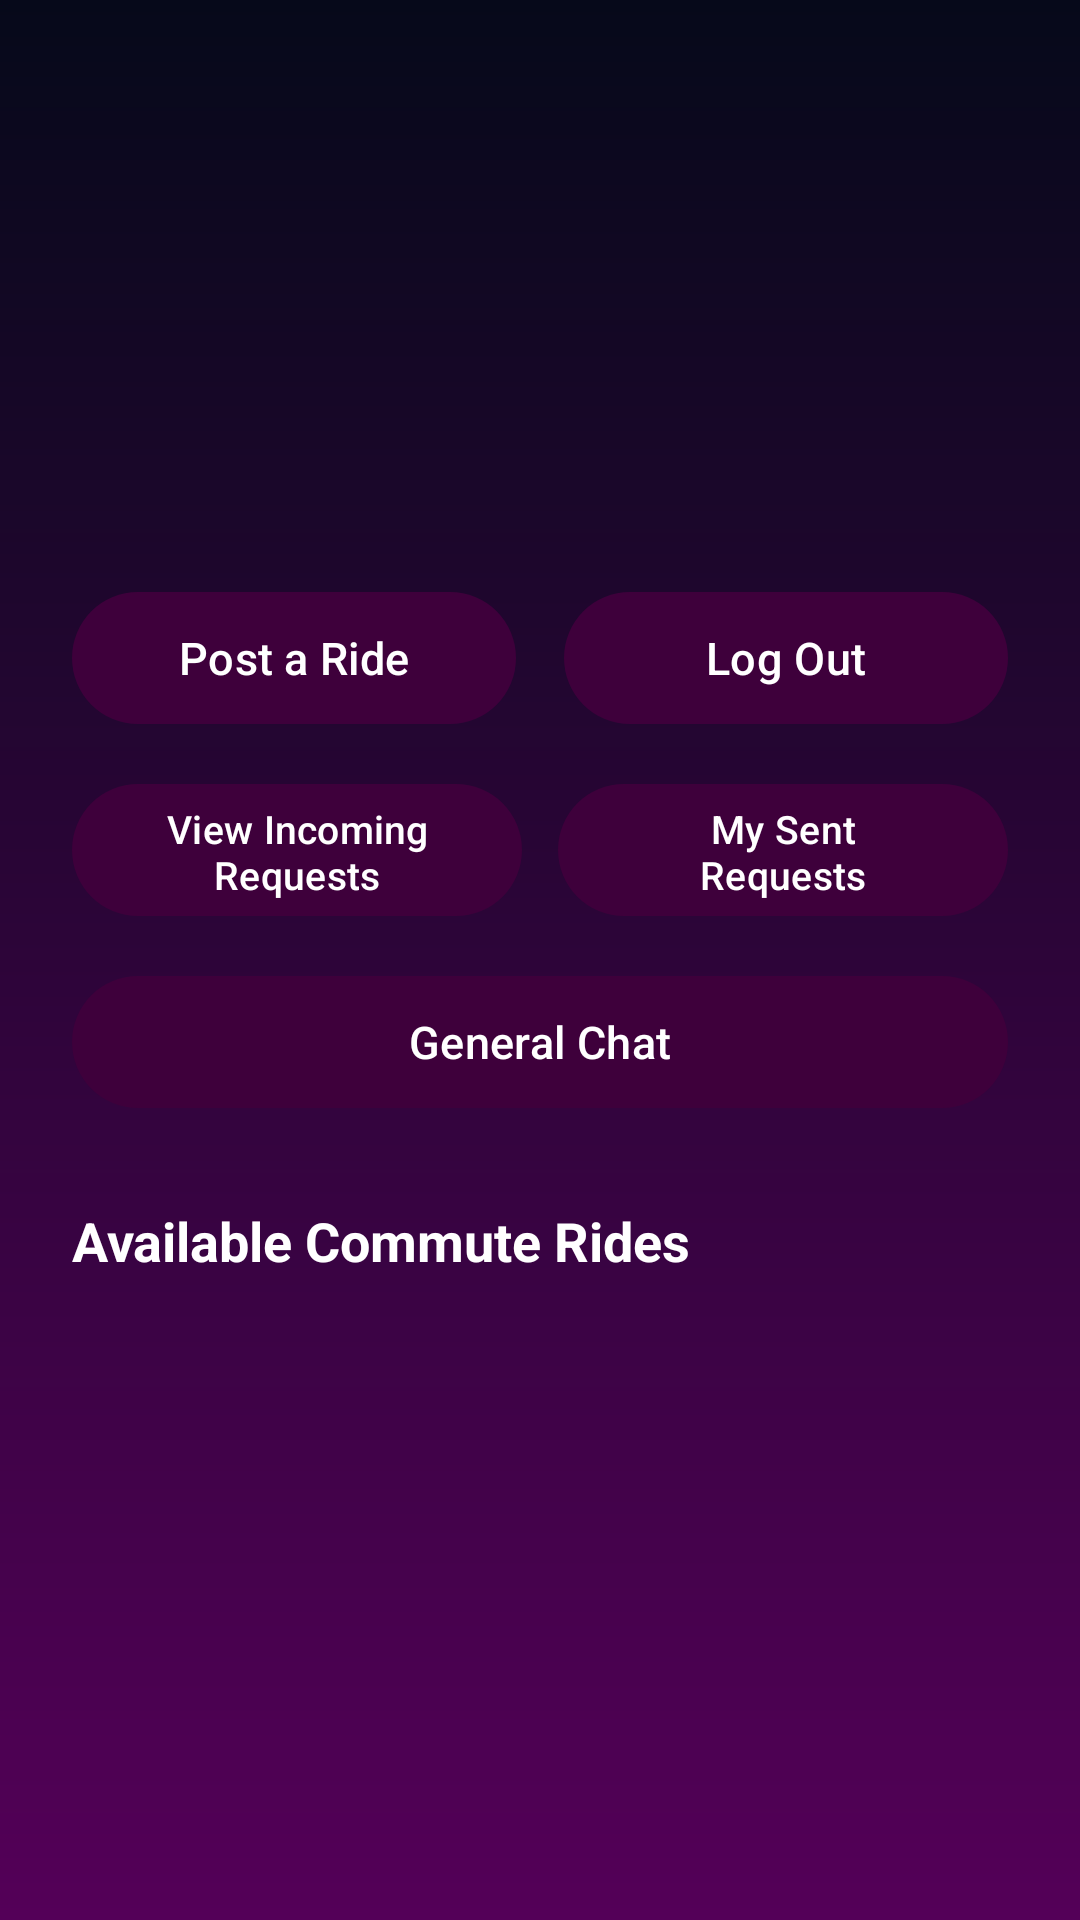

Layout XML and referenced resources for this Android screen:
<!-- AndroidManifest.xml: application theme Theme.CorporateCommute -->
<!-- res/layout/activity_home.xml -->
<?xml version="1.0" encoding="utf-8"?>
<androidx.constraintlayout.widget.ConstraintLayout xmlns:android="http://schemas.android.com/apk/res/android"
    xmlns:app="http://schemas.android.com/apk/res-auto"
    xmlns:tools="http://schemas.android.com/tools"
    android:id="@+id/main"
    android:layout_width="match_parent"
    android:layout_height="match_parent"
    android:background="@drawable/bg_main_gradient"
    android:paddingHorizontal="24dp"
    tools:context=".HomeActivity">

    <ScrollView
        android:layout_width="match_parent"
        android:layout_height="match_parent"
        android:fillViewport="true"
        android:scrollbars="none">

        <androidx.constraintlayout.widget.ConstraintLayout
            android:layout_width="match_parent"
            android:layout_height="wrap_content"
            android:paddingBottom="32dp">

            <ImageView
                android:id="@+id/ivCar"
                android:layout_width="70dp"
                android:layout_height="70dp"
                android:layout_marginTop="32dp"
                android:contentDescription="@string/app_name"
                android:src="@drawable/ic_launcher_foreground"
                app:layout_constraintEnd_toEndOf="parent"
                app:layout_constraintStart_toStartOf="parent"
                app:layout_constraintTop_toTopOf="parent" />

            <TextView
                android:id="@+id/tvWelcomeUser"
                android:layout_width="wrap_content"
                android:layout_height="wrap_content"
                android:layout_marginTop="16dp"
                android:gravity="center"
                android:textColor="@color/white"
                android:textSize="24sp"
                android:textStyle="bold"
                app:layout_constraintEnd_toEndOf="parent"
                app:layout_constraintStart_toStartOf="parent"
                app:layout_constraintTop_toBottomOf="@+id/ivCar"
                tools:text="Welcome, Commuter!" />

            <TextView
                android:id="@+id/tvUserEmail"
                android:layout_width="wrap_content"
                android:layout_height="wrap_content"
                android:layout_marginTop="4dp"
                android:gravity="center"
                android:textColor="#D1D1D1"
                android:textSize="14sp"
                app:layout_constraintEnd_toEndOf="parent"
                app:layout_constraintStart_toStartOf="parent"
                app:layout_constraintTop_toBottomOf="@id/tvWelcomeUser"
                tools:text="commuter@example.com" />

            
            <com.google.android.material.button.MaterialButton
                android:id="@+id/btnPostRide"
                android:layout_width="0dp"
                android:layout_height="52dp"
                android:layout_marginTop="20dp"
                android:layout_marginEnd="8dp"
                android:text="@string/create_ride_title"
                android:textAllCaps="false"
                android:textColor="@color/white"
                android:textSize="15sp"
                app:backgroundTint="@color/button_purple"
                app:cornerRadius="26dp"
                app:layout_constraintEnd_toStartOf="@id/btnLogout"
                app:layout_constraintHorizontal_chainStyle="spread"
                app:layout_constraintStart_toStartOf="parent"
                app:layout_constraintTop_toBottomOf="@id/tvUserEmail" />

            <com.google.android.material.button.MaterialButton
                android:id="@+id/btnLogout"
                android:layout_width="0dp"
                android:layout_height="52dp"
                android:layout_marginStart="8dp"
                android:layout_marginTop="20dp"
                android:text="@string/logout_button"
                android:textAllCaps="false"
                android:textColor="@color/white"
                android:textSize="15sp"
                app:backgroundTint="@color/button_purple"
                app:cornerRadius="26dp"
                app:layout_constraintEnd_toEndOf="parent"
                app:layout_constraintStart_toEndOf="@id/btnPostRide"
                app:layout_constraintTop_toBottomOf="@id/tvUserEmail" />

            <com.google.android.material.button.MaterialButton
                android:id="@+id/btnViewRequests"
                android:layout_width="0dp"
                android:layout_height="52dp"
                android:layout_marginTop="12dp"
                android:layout_marginEnd="6dp"
                android:text="@string/view_requests_button"
                android:textAllCaps="false"
                android:textColor="@color/white"
                android:textSize="13sp"
                app:backgroundTint="@color/button_purple"
                app:cornerRadius="26dp"
                app:layout_constraintEnd_toStartOf="@id/btnViewMyRequests"
                app:layout_constraintStart_toStartOf="parent"
                app:layout_constraintTop_toBottomOf="@id/btnPostRide" />

            <com.google.android.material.button.MaterialButton
                android:id="@+id/btnViewMyRequests"
                android:layout_width="0dp"
                android:layout_height="52dp"
                android:layout_marginStart="6dp"
                android:layout_marginTop="12dp"
                android:text="@string/view_my_requests_button"
                android:textAllCaps="false"
                android:textColor="@color/white"
                android:textSize="13sp"
                app:backgroundTint="@color/button_purple"
                app:cornerRadius="26dp"
                app:layout_constraintEnd_toEndOf="parent"
                app:layout_constraintStart_toEndOf="@id/btnViewRequests"
                app:layout_constraintTop_toBottomOf="@id/btnPostRide" />

            <com.google.android.material.button.MaterialButton
                android:id="@+id/btnChat"
                android:layout_width="0dp"
                android:layout_height="52dp"
                android:layout_marginTop="12dp"
                android:text="@string/chat_button"
                android:textAllCaps="false"
                android:textColor="@color/white"
                android:textSize="15sp"
                app:backgroundTint="@color/button_purple"
                app:cornerRadius="26dp"
                app:layout_constraintEnd_toEndOf="parent"
                app:layout_constraintStart_toStartOf="parent"
                app:layout_constraintTop_toBottomOf="@id/btnViewRequests" />

            
            <TextView
                android:id="@+id/tvRidesHeader"
                android:layout_width="wrap_content"
                android:layout_height="wrap_content"
                android:layout_marginTop="28dp"
                android:text="@string/available_rides_title"
                android:textColor="@color/white"
                android:textSize="18sp"
                android:textStyle="bold"
                app:layout_constraintStart_toStartOf="parent"
                app:layout_constraintTop_toBottomOf="@id/btnChat" />

            <androidx.recyclerview.widget.RecyclerView
                android:id="@+id/rvRides"
                android:layout_width="0dp"
                android:layout_height="wrap_content"
                android:layout_marginTop="12dp"
                android:nestedScrollingEnabled="false"
                app:layout_constraintEnd_toEndOf="parent"
                app:layout_constraintStart_toStartOf="parent"
                app:layout_constraintTop_toBottomOf="@id/tvRidesHeader"
                tools:itemCount="3"
                tools:listitem="@layout/item_ride" />

            <TextView
                android:id="@+id/tvNoRides"
                android:layout_width="wrap_content"
                android:layout_height="wrap_content"
                android:layout_marginTop="20dp"
                android:text="@string/no_rides_found"
                android:textColor="#D1D1D1"
                android:textSize="14sp"
                android:visibility="gone"
                app:layout_constraintEnd_toEndOf="parent"
                app:layout_constraintStart_toStartOf="parent"
                app:layout_constraintTop_toBottomOf="@id/tvRidesHeader" />

        </androidx.constraintlayout.widget.ConstraintLayout>
    </ScrollView>

</androidx.constraintlayout.widget.ConstraintLayout>
<!-- res/layout/item_ride.xml (included above) -->
<?xml version="1.0" encoding="utf-8"?>
<LinearLayout xmlns:android="http://schemas.android.com/apk/res/android"
    xmlns:app="http://schemas.android.com/apk/res-auto"
    xmlns:tools="http://schemas.android.com/tools"
    android:layout_width="match_parent"
    android:layout_height="wrap_content"
    android:layout_marginBottom="12dp"
    android:background="@drawable/bg_dashboard_card"
    android:orientation="vertical"
    android:padding="16dp">

    <LinearLayout
        android:layout_width="match_parent"
        android:layout_height="wrap_content"
        android:orientation="horizontal">

        <TextView
            android:id="@+id/tvDriverName"
            android:layout_width="0dp"
            android:layout_height="wrap_content"
            android:layout_weight="1"
            android:textColor="@color/white"
            android:textSize="16sp"
            android:textStyle="bold"
            tools:text="Alex Morgan" />

        <TextView
            android:id="@+id/tvSeats"
            android:layout_width="wrap_content"
            android:layout_height="wrap_content"
            android:background="@drawable/bg_input_field"
            android:paddingHorizontal="10dp"
            android:paddingVertical="4dp"
            android:textColor="@color/white"
            android:textSize="12sp"
            tools:text="3 Seats" />
    </LinearLayout>

    <TextView
        android:id="@+id/tvRoute"
        android:layout_width="wrap_content"
        android:layout_height="wrap_content"
        android:layout_marginTop="8dp"
        android:textColor="@color/white"
        android:textSize="15sp"
        android:textStyle="bold"
        tools:text="Reston Station ➔ Corporate HQ" />

    <TextView
        android:id="@+id/tvDateTime"
        android:layout_width="wrap_content"
        android:layout_height="wrap_content"
        android:layout_marginTop="4dp"
        android:textColor="#D1D1D1"
        android:textSize="13sp"
        tools:text="Date: 2026-10-15 | Time: 08:00 AM" />

    <TextView
        android:id="@+id/tvNotes"
        android:layout_width="wrap_content"
        android:layout_height="wrap_content"
        android:layout_marginTop="6dp"
        android:textColor="#A0A0A0"
        android:textSize="12sp"
        tools:text="Non-smoking car, EV charging at HQ" />

    <com.google.android.material.button.MaterialButton
        android:id="@+id/btnRequestJoin"
        android:layout_width="match_parent"
        android:layout_height="44dp"
        android:layout_marginTop="12dp"
        android:text="@string/request_join_button"
        android:textAllCaps="false"
        android:textColor="@color/white"
        android:textSize="13sp"
        app:backgroundTint="@color/button_purple"
        app:cornerRadius="22dp" />

    <com.google.android.material.button.MaterialButton
        android:id="@+id/btnOpenChat"
        android:layout_width="match_parent"
        android:layout_height="44dp"
        android:layout_marginTop="8dp"
        android:text="@string/ride_chat_button"
        android:textAllCaps="false"
        android:textColor="@color/white"
        android:textSize="13sp"
        app:backgroundTint="@color/button_purple"
        app:cornerRadius="22dp" />

</LinearLayout>
<!-- resources referenced by this layout -->
<resources>
  <color name="button_purple">#3E003B</color>
  <color name="white">#FFFFFFFF</color>
  <!-- drawable bg_dashboard_card (drawable) -->
  <?xml version="1.0" encoding="utf-8"?>
  <shape xmlns:android="http://schemas.android.com/apk/res/android"
      android:shape="rectangle">
      <solid android:color="#1FFFFFFF" />
      <stroke android:width="1dp" android:color="#40FFFFFF" />
      <corners android:radius="16dp" />
  </shape>
  <!-- drawable bg_input_field (drawable) -->
  <?xml version="1.0" encoding="utf-8"?>
  <shape xmlns:android="http://schemas.android.com/apk/res/android"
      android:shape="rectangle">
      <solid android:color="@color/button_purple" />
      <corners android:radius="28dp" />
  </shape>
  <!-- drawable bg_main_gradient (drawable) -->
  <?xml version="1.0" encoding="utf-8"?>
  <shape xmlns:android="http://schemas.android.com/apk/res/android"
      android:shape="rectangle">
      <gradient
          android:angle="270"
          android:endColor="#540058"
          android:startColor="#06091A"
          android:type="linear" />
  </shape>
  <string name="app_name">Corporate Commute</string>
  <string name="available_rides_title">Available Commute Rides</string>
  <string name="chat_button">General Chat</string>
  <string name="create_ride_title">Post a Ride</string>
  <string name="logout_button">Log Out</string>
  <string name="no_rides_found">No rides found. Post a ride to get started!</string>
  <string name="request_join_button">Request to Join</string>
  <string name="ride_chat_button">Ride Chat</string>
  <string name="view_my_requests_button">My Sent Requests</string>
  <string name="view_requests_button">View Incoming Requests</string>
  <style name="Theme.CorporateCommute" parent="Base.Theme.CorporateCommute" />
  <style name="Base.Theme.CorporateCommute" parent="Theme.Material3.DayNight.NoActionBar">
          
      </style>
</resources>
